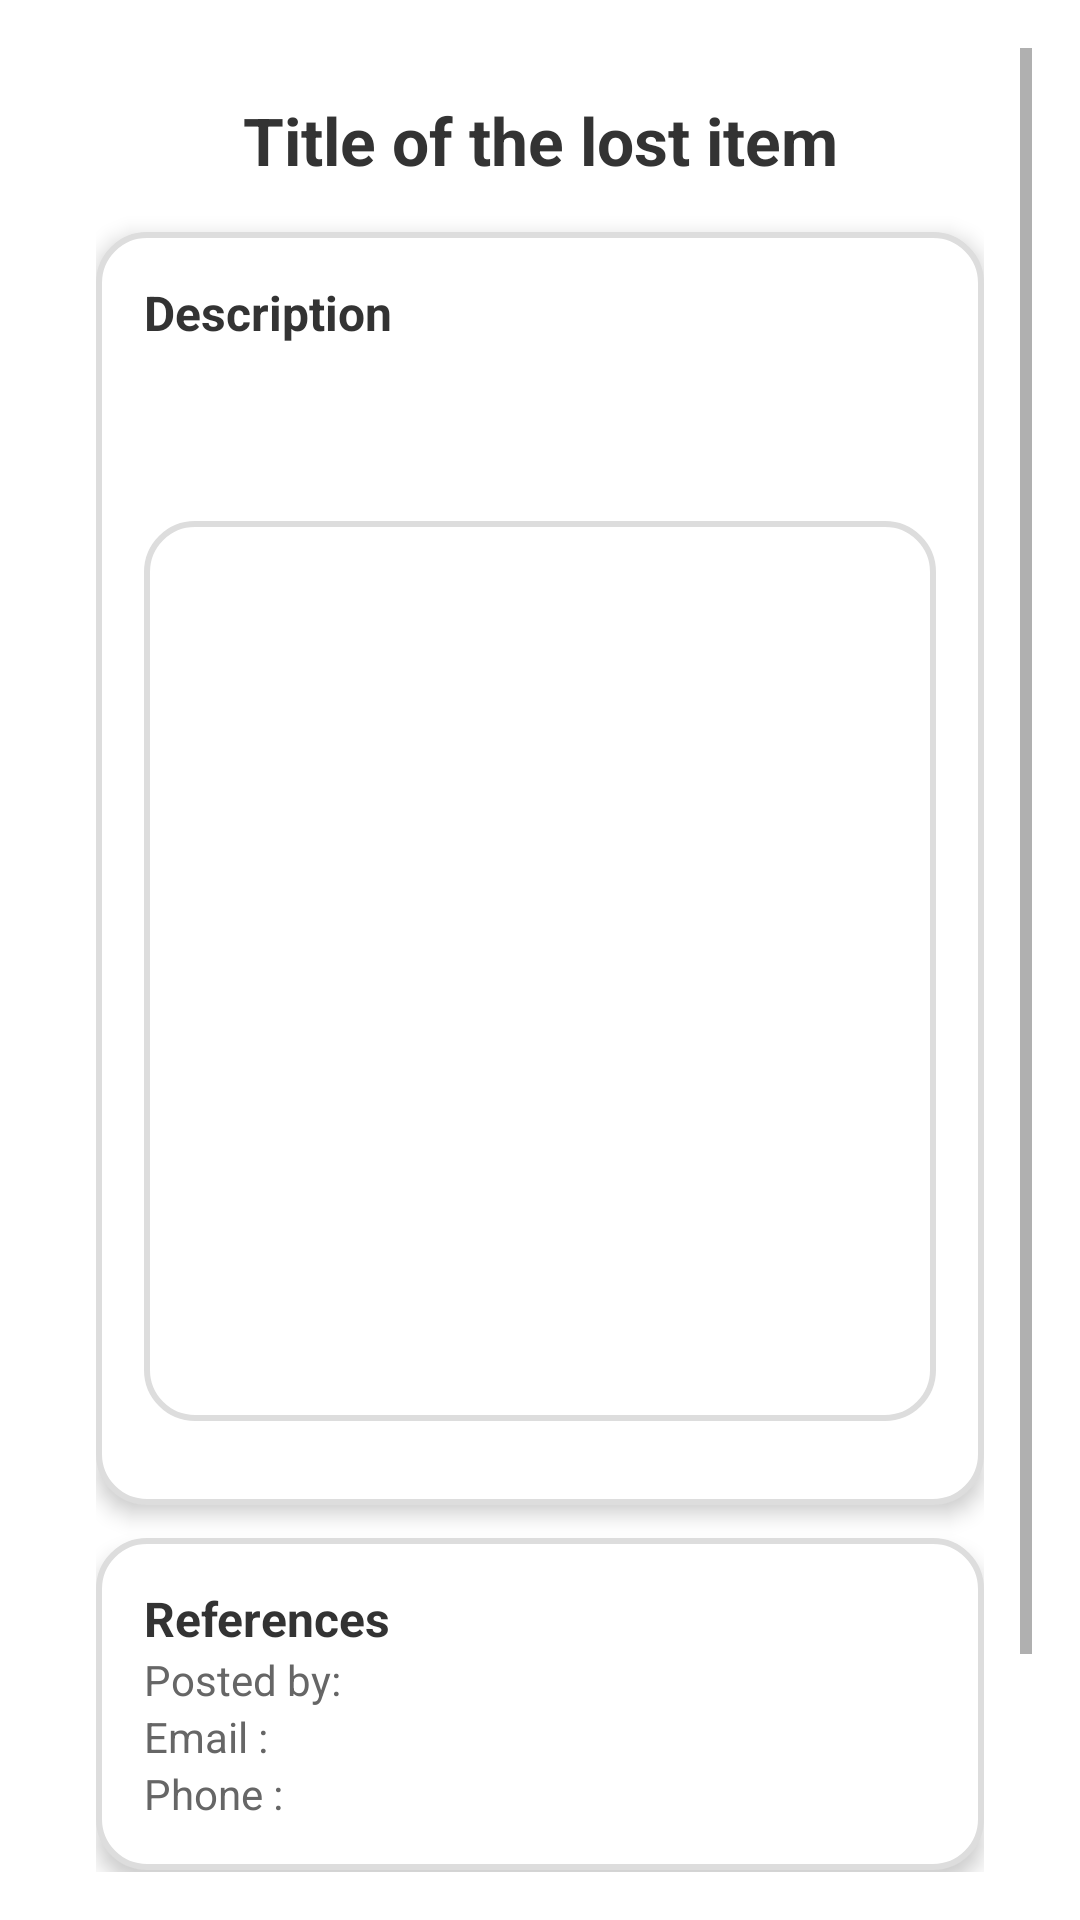

This screen was rendered from an Android layout file. Write that file and the resources it references.
<!-- AndroidManifest.xml: application theme Theme.MyApplicationLBF -->
<!-- res/layout/activity_lost_item_details.xml -->
<?xml version="1.0" encoding="utf-8"?>
<ScrollView
    xmlns:android="http://schemas.android.com/apk/res/android"
    android:layout_width="match_parent"
    android:layout_height="match_parent"
    android:background="@color/white"
    android:padding="16dp">

    <LinearLayout
        android:layout_width="match_parent"
        android:layout_height="wrap_content"
        android:orientation="vertical"
        android:padding="16dp">

        
        <TextView
            android:id="@+id/titleTextView"
            android:layout_width="match_parent"
            android:layout_height="wrap_content"
            android:text="Title of the lost item"
            android:textSize="22sp"
            android:textStyle="bold"
            android:textColor="#333333"
            android:gravity="center"
            android:paddingBottom="16dp" />

        
        <LinearLayout
            android:layout_width="match_parent"
            android:layout_height="wrap_content"
            android:orientation="vertical"
            android:background="@drawable/rounded_background"
            android:padding="16dp"
            android:layout_marginBottom="11dp"
            android:elevation="4dp"> 

            
            <TextView
                android:layout_width="match_parent"
                android:layout_height="wrap_content"
                android:text="Description"
                android:textStyle="bold"
                android:textSize="16sp"
                android:textColor="#333333"
                android:paddingBottom="12dp" />

            <TextView
                android:id="@+id/descriptionTextView"
                android:layout_width="match_parent"
                android:layout_height="wrap_content"
                android:textSize="16sp"
                android:textColor="#333333"
                android:paddingBottom="12dp" />










            









            
            <ImageView
                android:id="@+id/imageView"
                android:layout_width="match_parent"
                android:layout_height="300dp"
                android:src="@drawable/ic_profile"
                android:contentDescription="Image de l'objet perdu"
                android:layout_marginTop="13dp"
                android:layout_marginBottom="12dp"
                android:background="@drawable/rounded_background"
                 />
        </LinearLayout>

        
        <LinearLayout
            android:layout_width="match_parent"
            android:layout_height="wrap_content"
            android:orientation="vertical"
            android:background="@drawable/rounded_background"
            android:padding="16dp"
            android:layout_marginBottom="6dp"
            android:elevation="4dp">

            <TextView
                android:layout_width="match_parent"
                android:layout_height="wrap_content"
                android:text="References"
                android:textSize="16sp"
                android:textStyle="bold"
                android:textColor="#333333" />

            <TextView
                android:id="@+id/posterNameTextView"
                android:layout_width="match_parent"
                android:layout_height="wrap_content"
                android:text="Posted by:"
                android:textSize="14sp"
                android:textColor="#666666" />

            <TextView
                android:id="@+id/posterEmailTextView"
                android:layout_width="match_parent"
                android:layout_height="wrap_content"
                android:text="Email :"
                android:textSize="14sp"
                android:textColor="#666666"/>

            <TextView
                android:id="@+id/posterPhoneTextView"
                android:layout_width="match_parent"
                android:layout_height="wrap_content"
                android:text="Phone :"
                android:textSize="14sp"
                android:textColor="#666666" />

        </LinearLayout>


        
        <Button
            android:id="@+id/openMapButton"
            android:layout_width="match_parent"
            android:layout_height="wrap_content"
            android:text="See on Google Maps"
            android:backgroundTint="@color/purple_500"
            android:textColor="@android:color/white"
            android:layout_marginTop="16dp"
            android:padding="14dp"
            android:textSize="16sp"
            android:layout_marginBottom="16dp"
            android:elevation="4dp" />
    </LinearLayout>
</ScrollView>
<!-- resources referenced by this layout -->
<resources>
  <color name="purple_500">#388E3C</color>
  <color name="white">#FFFFFFFF</color>
  <!-- drawable rounded_background (drawable) -->
  <shape xmlns:android="http://schemas.android.com/apk/res/android">
      <solid android:color="#FFFFFF" />
      <corners android:radius="16dp" />
      <stroke android:width="2dp" android:color="#DDDDDD" />
  </shape>
  <style name="Theme.MyApplicationLBF" parent="Theme.MaterialComponents.DayNight.NoActionBar">
          
          <item name="colorPrimary">@color/purple_500</item>
          <item name="colorPrimaryVariant">@color/purple_700</item>
          <item name="colorOnPrimary">@color/white</item>
          
          <item name="colorSecondary">@color/teal_200</item>
          <item name="colorSecondaryVariant">@color/teal_700</item>
          <item name="colorOnSecondary">@color/black</item>
          
          <item name="android:statusBarColor">?attr/colorPrimaryVariant</item>
          
      </style>
  <color name="purple_700">#FF3700B3</color>
  <color name="teal_200">#FF03DAC5</color>
  <color name="teal_700">#FF018786</color>
  <color name="black">#FF000000</color>
</resources>
